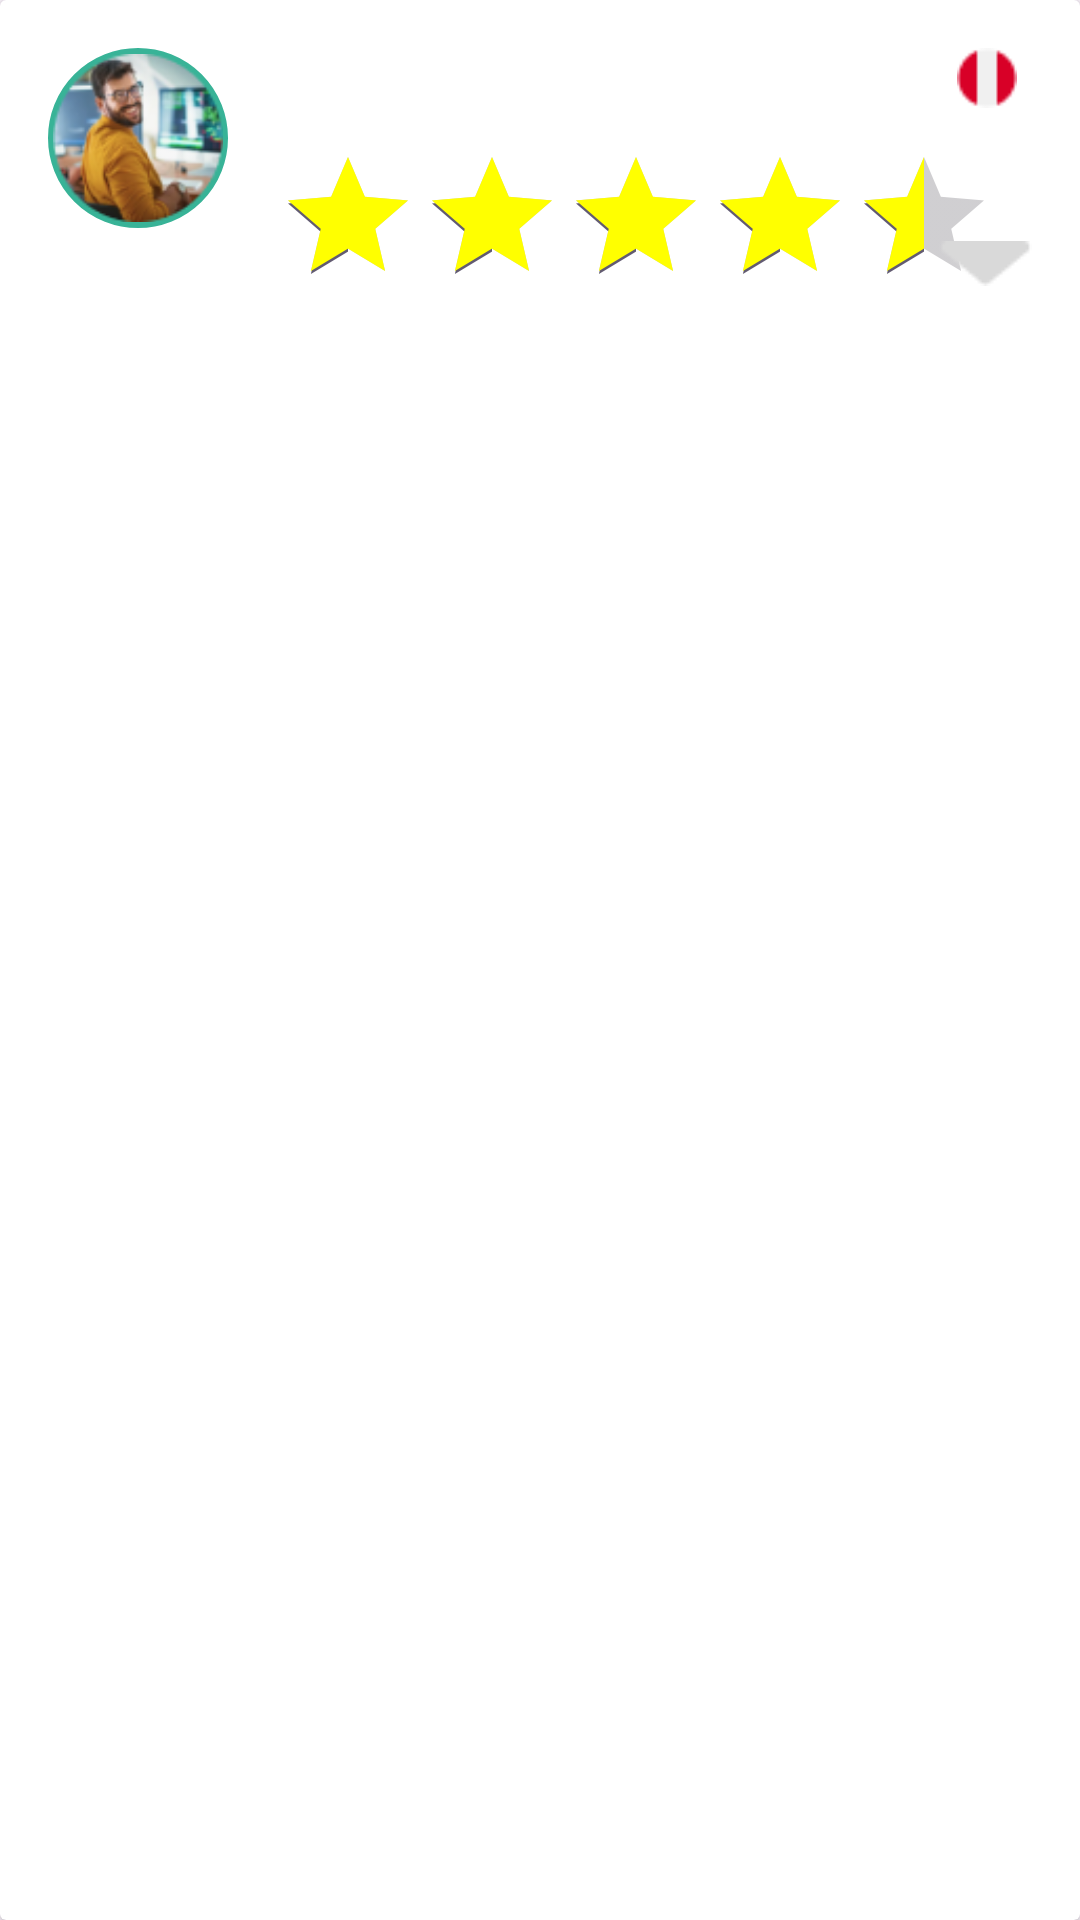

Layout XML and referenced resources for this Android screen:
<!-- AndroidManifest.xml: application theme Theme.AppFromZero -->
<!-- res/layout/prototype_candidate_card.xml -->
<?xml version="1.0" encoding="utf-8"?>
<androidx.cardview.widget.CardView xmlns:android="http://schemas.android.com/apk/res/android"
    xmlns:app="http://schemas.android.com/apk/res-auto"
    xmlns:tools="http://schemas.android.com/tools"
    android:id="@+id/cvDeveloperCard"
    android:layout_width="match_parent"
    android:layout_height="wrap_content"
    android:layout_margin="15dp"
    android:layout_marginBottom="5dp"
    android:animateLayoutChanges="true">

    <androidx.constraintlayout.widget.ConstraintLayout
        android:layout_width="match_parent"
        android:layout_height="wrap_content">

        
        <ImageView
            android:id="@+id/ivProfilePic"
            android:layout_width="60dp"
            android:layout_height="60dp"
            android:layout_margin="16dp"
            android:background="@drawable/circle_image"
            android:padding="2dp"
            android:scaleType="centerCrop"
            android:src="@drawable/sample_profile"
            app:layout_constraintStart_toStartOf="parent"
            app:layout_constraintTop_toTopOf="parent" />

        
        <TextView
            android:id="@+id/tvDeveloperName"
            android:layout_width="0dp"
            android:layout_height="wrap_content"
            android:layout_marginStart="16dp"
            android:layout_marginTop="16dp"
            android:textColor="#6B74B4"
            android:textSize="18sp"
            app:layout_constraintEnd_toStartOf="@+id/ivFlag"
            app:layout_constraintStart_toEndOf="@+id/ivProfilePic"
            app:layout_constraintTop_toTopOf="parent"
            tools:text="Juan Pérez" />

        
        <ImageView
            android:id="@+id/ivFlag"
            android:layout_width="30dp"
            android:layout_height="20dp"
            android:layout_marginTop="16dp"
            android:layout_marginEnd="16dp"
            app:layout_constraintEnd_toEndOf="parent"
            app:layout_constraintTop_toTopOf="parent"
            app:srcCompat="@drawable/sample_flag" />

        
        <RatingBar
            android:id="@+id/rbDeveloperRating"
            android:layout_width="wrap_content"
            android:layout_height="wrap_content"
            android:layout_marginStart="16dp"
            android:layout_marginTop="8dp"
            android:numStars="5"
            android:progressTint="@color/yellow"
            android:rating="4.5"
            android:stepSize="0.5"
            app:layout_constraintStart_toEndOf="@+id/ivProfilePic"
            app:layout_constraintTop_toBottomOf="@+id/tvDeveloperName" />

        
        <TextView
            android:id="@+id/tvResumeTitle"
            android:layout_width="wrap_content"
            android:layout_height="wrap_content"
            android:layout_marginTop="16dp"
            android:paddingStart="15dp"
            android:text="@string/resume"
            android:textStyle="bold"
            android:visibility="gone"
            app:layout_constraintStart_toStartOf="parent"
            app:layout_constraintTop_toBottomOf="@+id/rbDeveloperRating" />

        
        <TextView
            android:id="@+id/tvDeveloperSummary"
            android:layout_width="wrap_content"
            android:layout_height="wrap_content"
            android:layout_marginTop="4dp"
            android:paddingHorizontal="15dp"
            android:visibility="gone"
            app:layout_constraintStart_toStartOf="parent"
            app:layout_constraintTop_toBottomOf="@+id/tvResumeTitle"
            tools:text="Especialista en desarrollo móvil con 5 años de experiencia en Android y iOS." />

        
        <TextView
            android:id="@+id/tvSkillsTitle"
            android:layout_width="wrap_content"
            android:layout_height="wrap_content"
            android:layout_marginTop="8dp"
            android:paddingHorizontal="15dp"
            android:text="@string/skills"
            android:textStyle="bold"
            android:visibility="gone"
            app:layout_constraintStart_toStartOf="parent"
            app:layout_constraintTop_toBottomOf="@+id/tvDeveloperSummary" />

        
        <TextView
            android:id="@+id/tvDeveloperSkills"
            android:layout_width="wrap_content"
            android:layout_height="wrap_content"
            android:layout_marginTop="4dp"
            android:paddingHorizontal="15dp"
            android:visibility="gone"

            app:layout_constraintStart_toStartOf="parent"
            app:layout_constraintTop_toBottomOf="@+id/tvSkillsTitle"
            tools:text="Android, iOS, Kotlin, Swift" />

        <androidx.cardview.widget.CardView
            android:id="@+id/btnAccept"
            android:layout_width="match_parent"
            android:layout_height="wrap_content"
            android:layout_marginHorizontal="50dp"
            android:layout_marginVertical="10dp"
            android:backgroundTint="@android:color/white"
            android:visibility="gone"
            app:cardCornerRadius="8dp"
            app:cardElevation="4dp"
            app:layout_constraintEnd_toEndOf="parent"
            app:layout_constraintStart_toStartOf="parent"
            app:layout_constraintTop_toBottomOf="@+id/tvDeveloperSkills">

            <TextView
                android:layout_width="match_parent"
                android:layout_height="wrap_content"
                android:gravity="center"
                android:padding="12dp"
                android:text="Contratar"
                android:textColor="@color/green_fromzero"
                android:textSize="18sp"
                android:textStyle="bold" />
        </androidx.cardview.widget.CardView>

        <androidx.cardview.widget.CardView
            android:id="@+id/btnReject"
            android:layout_width="match_parent"
            android:layout_height="wrap_content"
            android:layout_marginHorizontal="50dp"
            android:layout_marginVertical="10dp"
            android:backgroundTint="@android:color/white"
            android:visibility="gone"
            app:cardCornerRadius="8dp"
            app:cardElevation="4dp"
            app:layout_constraintEnd_toEndOf="parent"
            app:layout_constraintStart_toStartOf="parent"
            app:layout_constraintTop_toBottomOf="@+id/btnAccept">

            <TextView
                android:layout_width="match_parent"
                android:layout_height="wrap_content"
                android:gravity="center"
                android:padding="12dp"
                android:text="Eliminar"
                android:textColor="@color/red_fromzero"
                android:textSize="18sp"
                android:textStyle="bold" />
        </androidx.cardview.widget.CardView>

        
        <ImageView
            android:id="@+id/ivArrow"
            android:layout_width="wrap_content"
            android:layout_height="wrap_content"
            android:layout_marginTop="10dp"
            android:layout_marginEnd="16dp"
            android:layout_marginBottom="10dp"
            app:layout_constraintBottom_toBottomOf="parent"
            app:layout_constraintEnd_toEndOf="parent"
            app:srcCompat="@drawable/arrow_down" />

    </androidx.constraintlayout.widget.ConstraintLayout>
</androidx.cardview.widget.CardView>
<!-- resources referenced by this layout -->
<resources>
  <color name="green_fromzero">#38B397</color>
  <color name="yellow">#FFFF00</color>
  <!-- drawable arrow_down: png bitmap (drawable, 390 bytes) -->
  <!-- drawable circle_image (drawable) -->
  <shape xmlns:android="http://schemas.android.com/apk/res/android">
      <solid android:color="@android:color/transparent" />
      <corners android:radius="200dp" />
      <stroke
          android:width="5dp"
          android:color="@color/green_fromzero" />
  </shape>
  <!-- drawable sample_flag: png bitmap (drawable, 538 bytes) -->
  <!-- drawable sample_profile: png bitmap (drawable, 13883 bytes) -->
  <string name="resume">Resume:</string>
  <string name="skills">Skills:</string>
  <style name="Theme.AppFromZero" parent="Base.Theme.AppFromZero" />
  <style name="Base.Theme.AppFromZero" parent="Theme.Material3.DayNight.NoActionBar">
          
          
      </style>
</resources>
